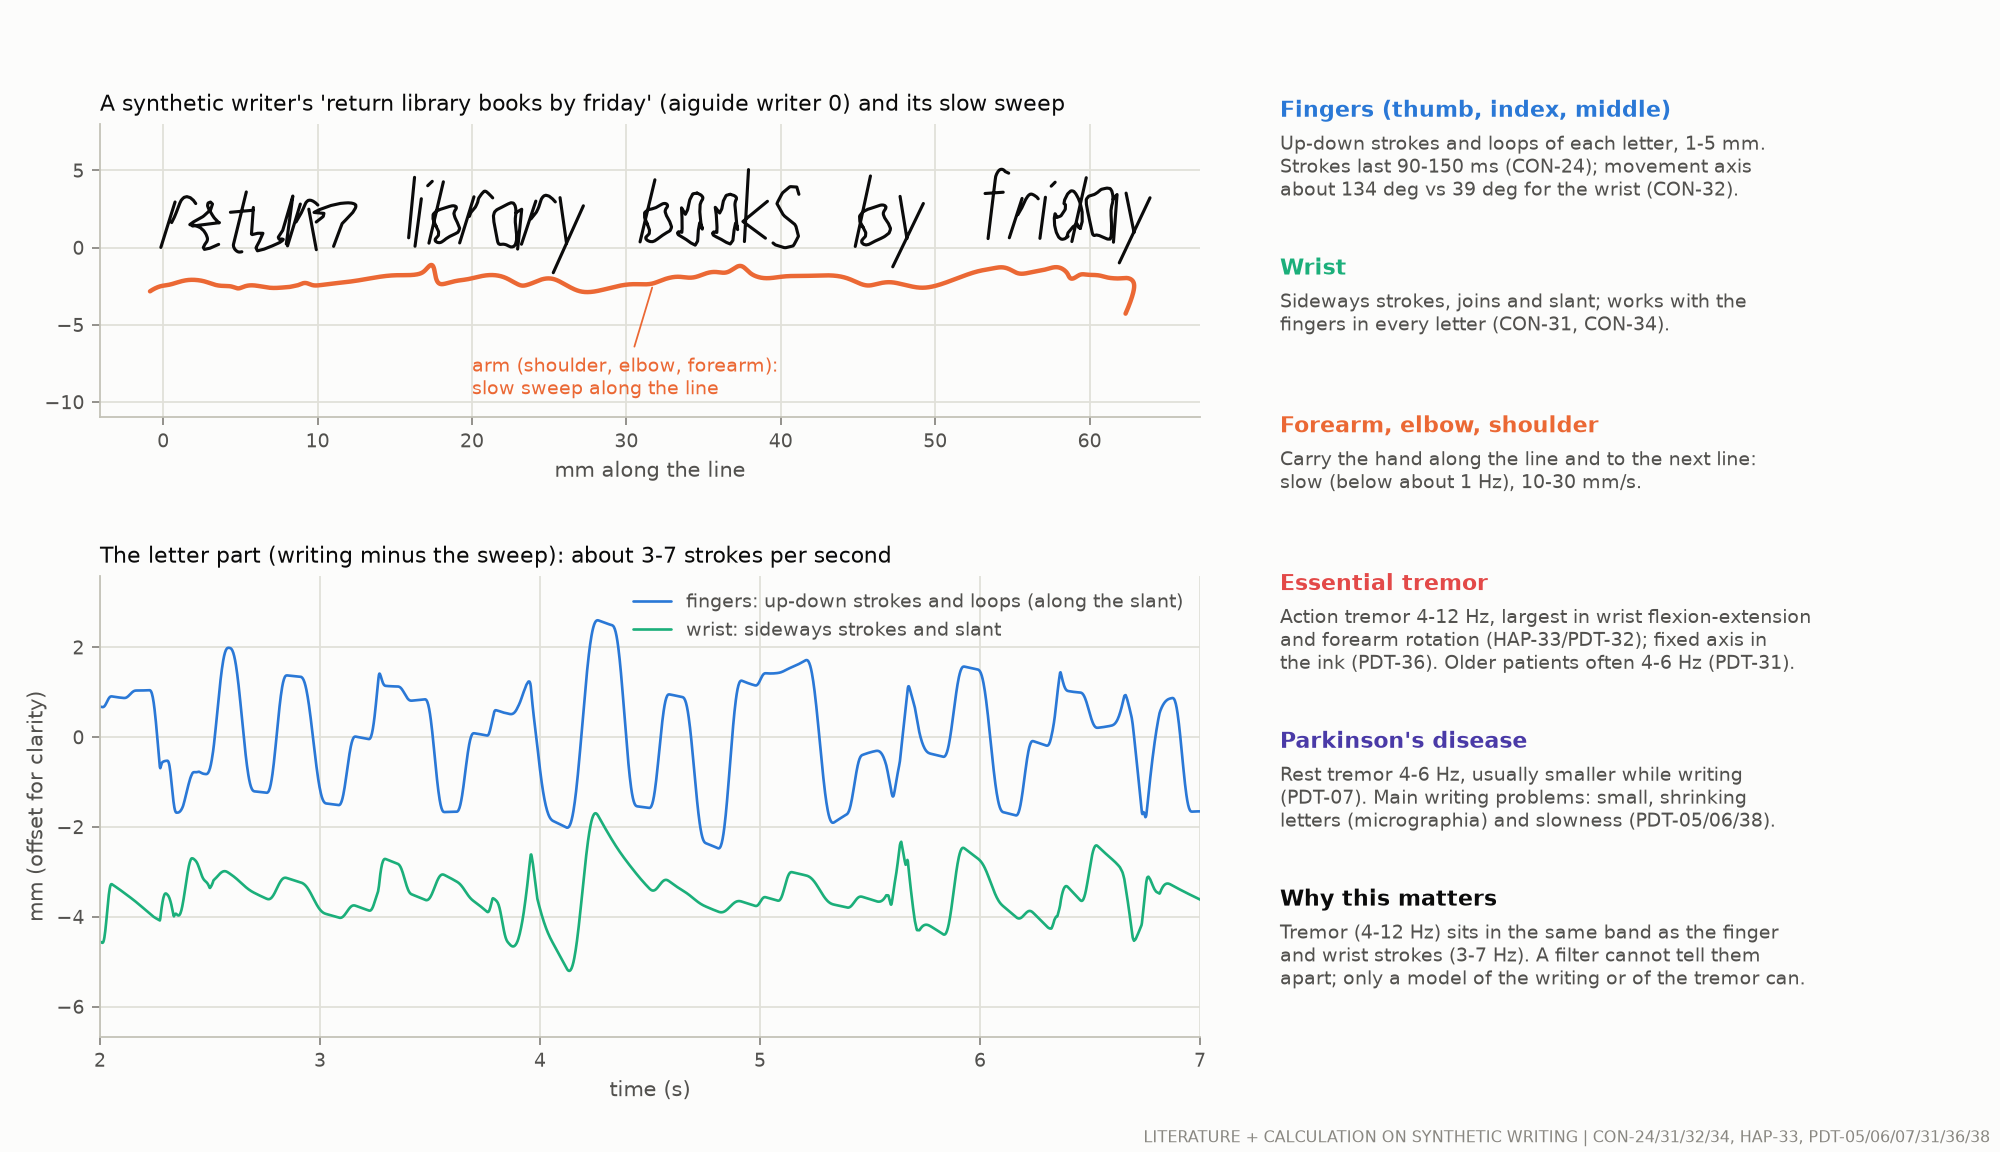

Data behind this chart, as committed beside it:
t_s, x_mm, y_mm, pen_down, sweep_x_mm, sweep_y_mm, finger_mm, wrist_mm
0.0, -1.0, 1.0, 0, -0.8541, 1.165, -0.1792, -0.1281
0.01, -1.0, 1.0, 0, -0.8401, 1.175, -0.1902, -0.141
0.02, -1.0, 1.0, 0, -0.8256, 1.185, -0.2015, -0.1544
0.03, -1.0, 1.0, 0, -0.8104, 1.194, -0.2131, -0.1685
0.04, -1.0, 1.0, 0, -0.7946, 1.205, -0.225, -0.1831
0.05, -1.0, 1.0, 0, -0.7782, 1.215, -0.2371, -0.1983
0.06, -1.0, 1.0, 0, -0.7612, 1.226, -0.2496, -0.2142
0.07, -1.0, 1.0, 0, -0.7435, 1.237, -0.2623, -0.2306
0.08, -1.0, 1.0, 0, -0.7252, 1.248, -0.2752, -0.2476
0.09, -1.0, 1.0, 0, -0.7063, 1.26, -0.2884, -0.2653
0.1, -1.0, 1.0, 0, -0.6867, 1.271, -0.3018, -0.2836
0.11, -1.0, 1.0, 0, -0.6666, 1.282, -0.3154, -0.3024
0.12, -1.0, 1.0, 0, -0.6458, 1.294, -0.3292, -0.3219
0.13, -1.0, 1.0, 0, -0.6244, 1.306, -0.3432, -0.342
0.14, -1.0, 1.0, 0, -0.6024, 1.318, -0.3572, -0.3626
0.15, -1.0, 1.0, 0, -0.5799, 1.33, -0.3714, -0.3838
0.16, -1.0, 1.0, 0, -0.5567, 1.342, -0.3856, -0.4056
0.17, -1.0, 1.0, 0, -0.5331, 1.353, -0.3999, -0.4279
0.18, -1.0, 1.0, 0, -0.5089, 1.365, -0.4142, -0.4507
0.19, -1.0, 1.0, 0, -0.4842, 1.377, -0.4284, -0.474
0.2, -1.0, 1.0, 0, -0.459, 1.389, -0.4426, -0.4979
0.21, -0.9831, 1.019, 0, -0.4335, 1.4, -0.4364, -0.5073
0.22, -0.8864, 1.125, 0, -0.4075, 1.411, -0.3341, -0.4467
0.23, -0.6825, 1.35, 0, -0.3811, 1.423, -0.1031, -0.2923
0.24, -0.3882, 1.675, 0, -0.3544, 1.433, 0.2368, -0.0585
0.25, -0.0481, 2.05, 0, -0.3275, 1.444, 0.6319, 0.2152
0.26, 0.2806, 2.412, 0, -0.3003, 1.454, 1.014, 0.4786
0.27, 0.5435, 2.702, 0, -0.2729, 1.463, 1.317, 0.6839
0.28, 0.7052, 2.881, 0, -0.2454, 1.472, 1.499, 0.7999
0.29, 0.7645, 2.946, 0, -0.2177, 1.481, 1.559, 0.8254
0.3, 0.7685, 2.95, 0, -0.1899, 1.489, 1.553, 0.8022
0.31, 0.7685, 2.95, 0, -0.1621, 1.497, 1.542, 0.7753
0.32, 0.7685, 2.95, 1, -0.1342, 1.504, 1.532, 0.7482
0.33, 0.7685, 2.95, 1, -0.1062, 1.51, 1.523, 0.7211
0.34, 0.7685, 2.95, 1, -0.0782, 1.517, 1.514, 0.6939
0.35, 0.7685, 2.95, 1, -0.0501, 1.522, 1.505, 0.6665
0.36, 0.766, 2.943, 1, -0.022, 1.528, 1.489, 0.6375
0.37, 0.7478, 2.884, 1, 0.0062, 1.532, 1.421, 0.5978
0.38, 0.7035, 2.743, 1, 0.0345, 1.537, 1.268, 0.5407
0.39, 0.6301, 2.508, 1, 0.0629, 1.541, 1.02, 0.4641
0.4, 0.5306, 2.19, 1, 0.0915, 1.546, 0.6867, 0.37
0.41, 0.412, 1.812, 1, 0.1203, 1.55, 0.2907, 0.2631
0.42, 0.2844, 1.404, 1, 0.1492, 1.554, -0.135, 0.15
0.43, 0.1589, 1.003, 1, 0.1784, 1.558, -0.5539, 0.038
0.44, 0.0464, 0.6433, 1, 0.2079, 1.562, -0.9304, -0.0657
0.45, -0.044, 0.3543, 1, 0.2377, 1.566, -1.235, -0.1549
0.46, -0.1066, 0.1543, 1, 0.2679, 1.571, -1.448, -0.226
0.47, -0.1405, 0.0459, 1, 0.2984, 1.576, -1.567, -0.2784
0.48, -0.1512, 0.0117, 1, 0.3294, 1.582, -1.611, -0.3157
0.49, -0.1518, 0.0101, 1, 0.3608, 1.588, -1.622, -0.3467
0.5, -0.1518, 0.0101, 1, 0.3927, 1.594, -1.632, -0.3778
0.51, -0.1518, 0.0101, 1, 0.4251, 1.601, -1.642, -0.4093
0.52, -0.1518, 0.0101, 0, 0.458, 1.609, -1.653, -0.4412
0.53, -0.1518, 0.0101, 0, 0.4915, 1.617, -1.665, -0.4736
0.54, -0.1506, 0.0128, 0, 0.5255, 1.626, -1.674, -0.5056
0.55, -0.123, 0.0762, 0, 0.56, 1.635, -1.621, -0.5182
0.56, -0.0422, 0.2619, 0, 0.5951, 1.645, -1.441, -0.4909
0.57, 0.0876, 0.5602, 0, 0.6307, 1.655, -1.145, -0.4271
0.58, 0.2414, 0.914, 0, 0.6669, 1.665, -0.7913, -0.3455
0.59, 0.3857, 1.246, 0, 0.7036, 1.676, -0.4612, -0.2716
... 1,711 more rows
